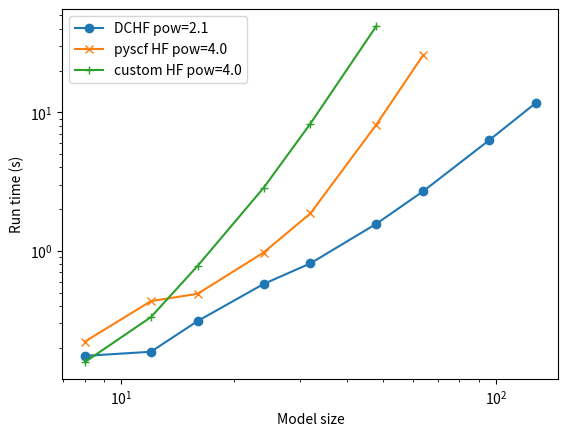

Source code (Python):
#/usr/bin/env python
"""
This file was generated automatically.
"""
from matplotlib import pyplot
pyplot.loglog([8, 12, 16, 24, 32, 48, 64, 96, 128], [0.1746530532836914, 0.18695402145385742, 0.31163692474365234, 0.5765421390533447, 0.8119499683380127, 1.5668630599975586, 2.689554214477539, 6.276839971542358, 11.669987916946411], marker='o', label='DCHF pow=2.1')
pyplot.loglog([8, 12, 16, 24, 32, 48, 64], [0.22156786918640137, 0.4335758686065674, 0.4901919364929199, 0.9721400737762451, 1.8620259761810303, 8.145994186401367, 25.85042905807495], marker='x', label='pyscf HF pow=4.0')
pyplot.loglog([8, 12, 16, 24, 32, 48], [0.15764093399047852, 0.3323171138763428, 0.7798738479614258, 2.8501620292663574, 8.28087306022644, 41.876227140426636], marker='+', label='custom HF pow=4.0')
pyplot.xlabel('Model size')
pyplot.ylabel('Run time (s)')
pyplot.legend()
pyplot.show()

